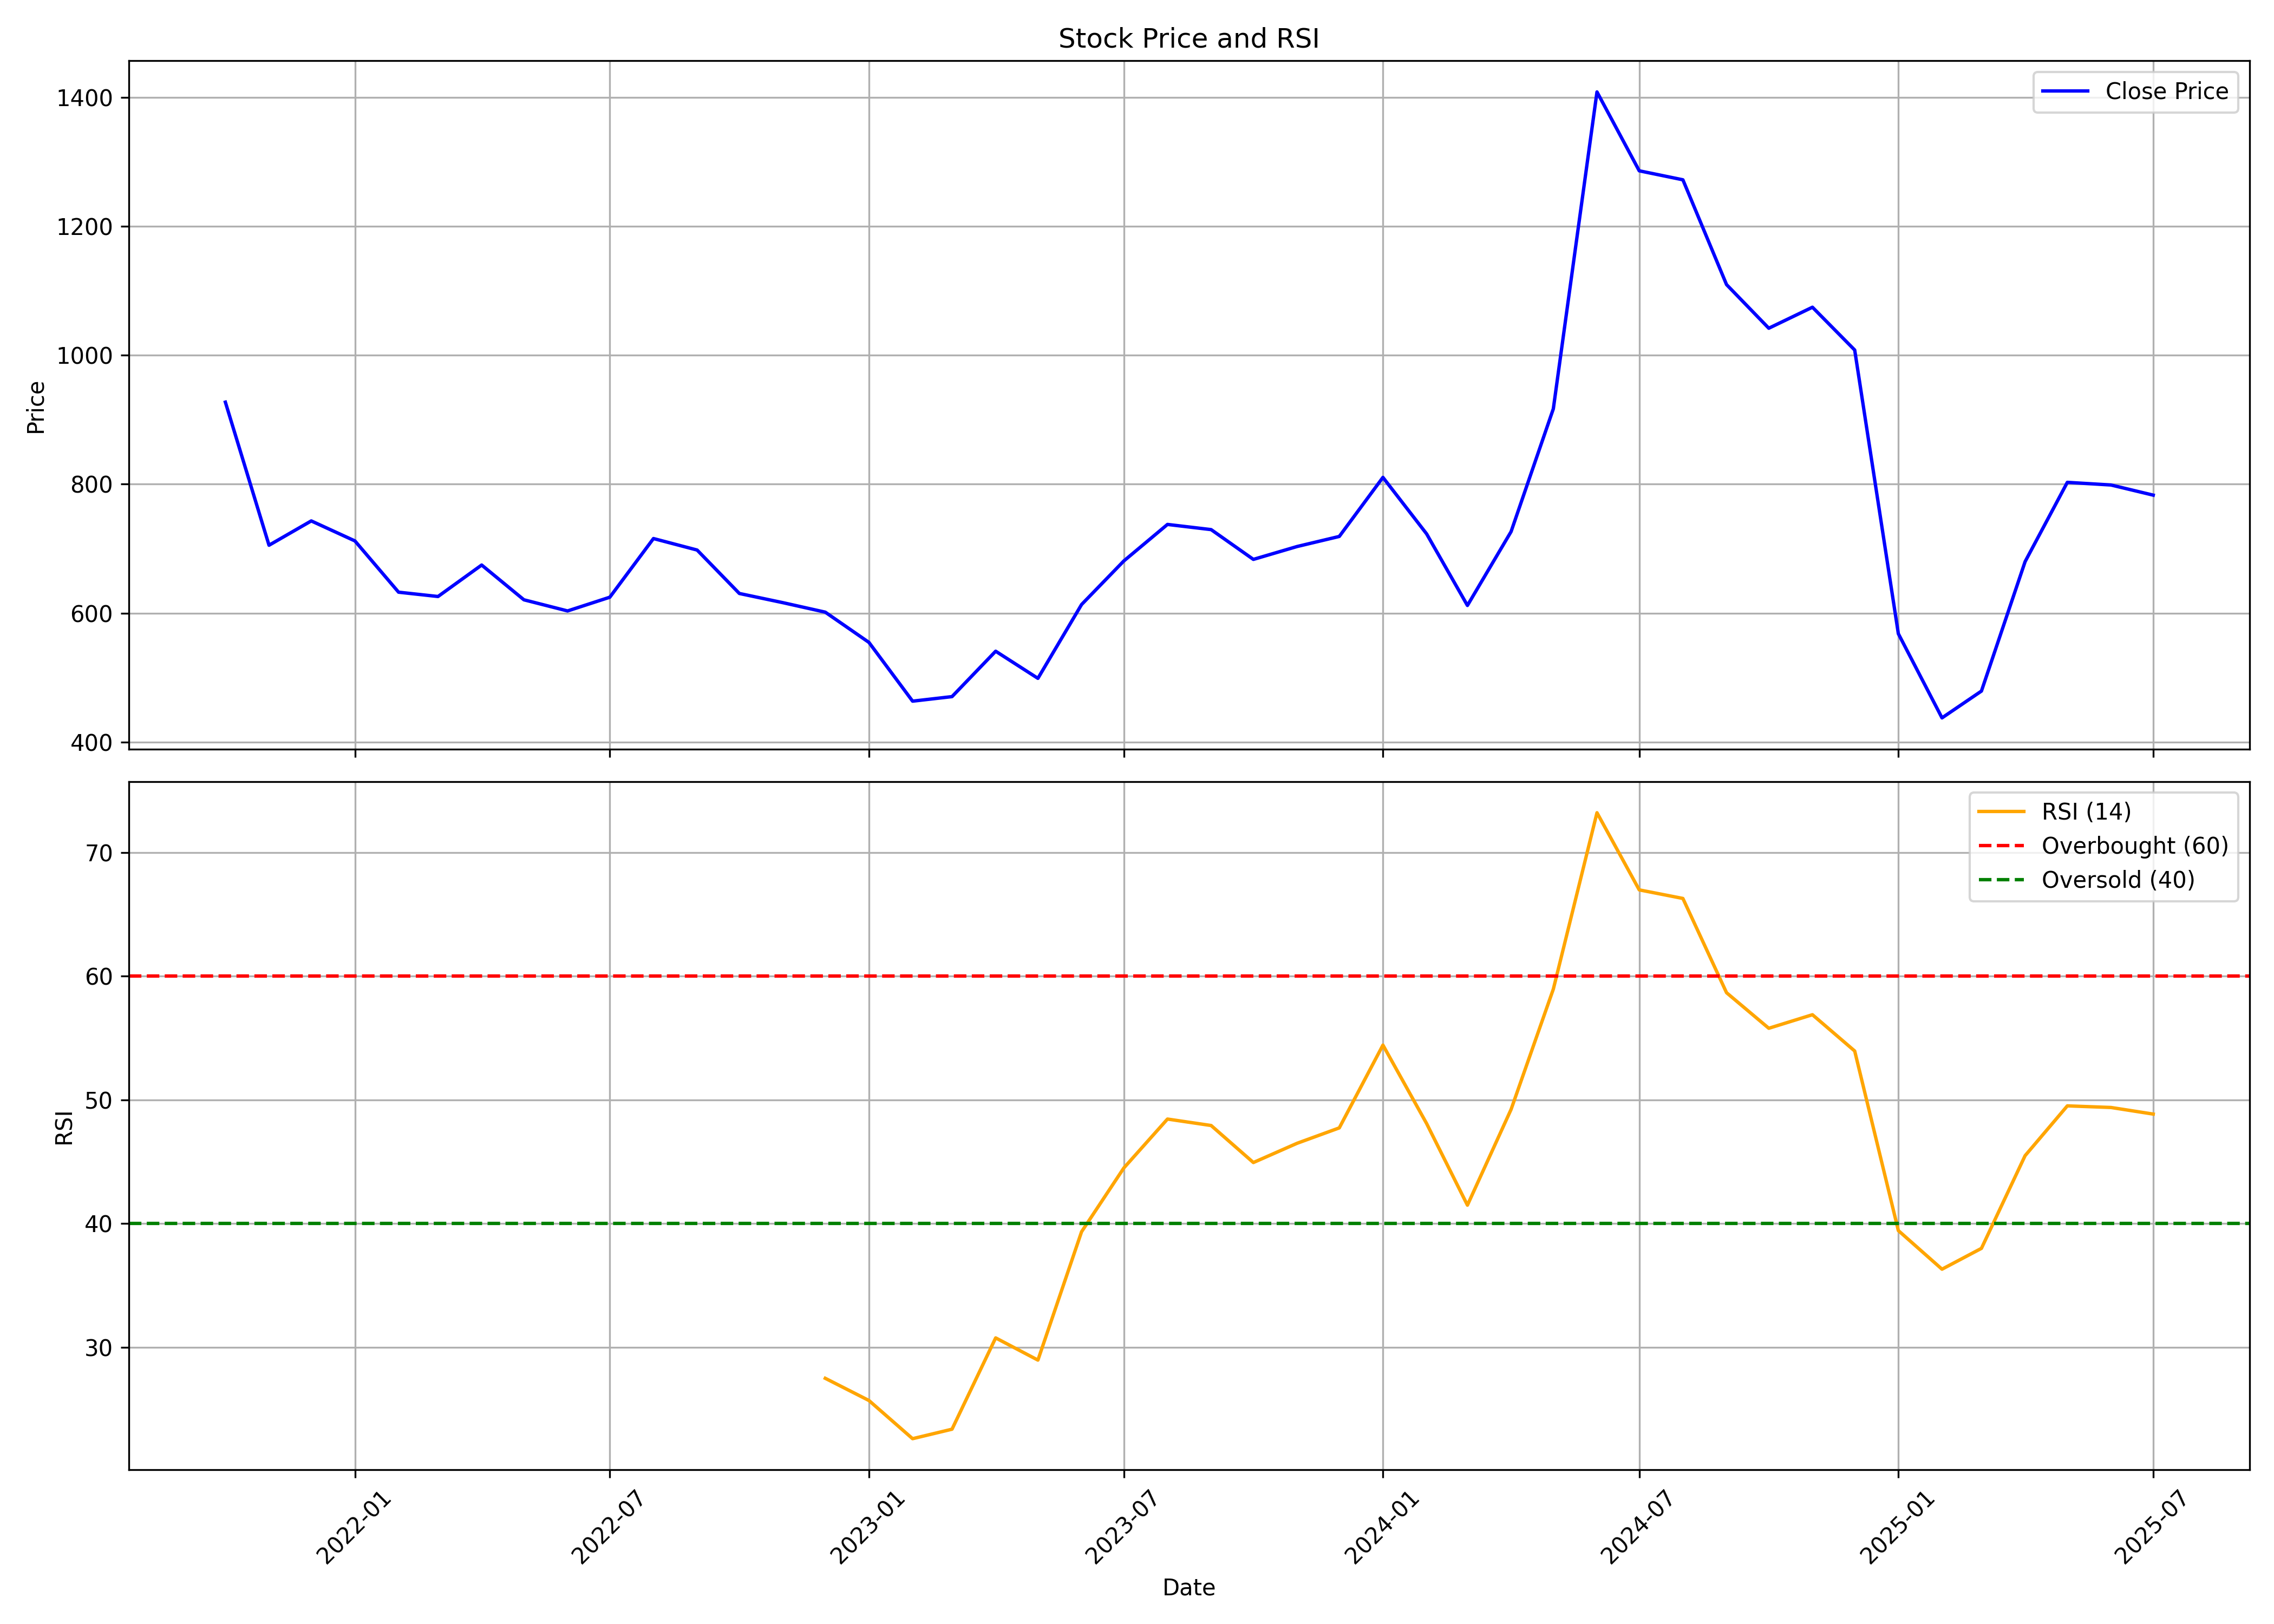

The file beside this chart, header and first rows:
, date, symbol, open, high, low, close, volume, rsi
0, 2021-10-01, PARAS, 469.0, 1258, 460.0, 927.3, 22808005, 
1, 2021-11-01, PARAS, 881, 881, 651, 705.2, 19296211, 
2, 2021-12-01, PARAS, 716.0, 789.9, 650.2, 743.0, 7450809, 
3, 2022-01-01, PARAS, 743.0, 756.0, 640.0, 712, 4491732, 
4, 2022-02-01, PARAS, 720.0, 735.0, 560.7, 632.4, 3055575, 
5, 2022-03-01, PARAS, 632.4, 709.0, 606.7, 625.7, 4138977, 
6, 2022-04-01, PARAS, 628.0, 758.7, 626.4, 674.5, 8540864, 
7, 2022-05-01, PARAS, 670.0, 681.8, 572.2, 620.6, 2009006, 
8, 2022-06-01, PARAS, 625.1, 644.0, 523.2, 603.3, 1888115, 
9, 2022-07-01, PARAS, 604.5, 634.0, 589.0, 624.6, 1350254, 
10, 2022-08-01, PARAS, 624.0, 722, 615.8, 715.7, 5310260, 
11, 2022-09-01, PARAS, 710.0, 811.0, 680.4, 697.8, 11738665, 
12, 2022-10-01, PARAS, 684.0, 694.7, 625.0, 630.4, 3657292, 
13, 2022-11-01, PARAS, 632.8, 669.0, 582.2, 616.1, 3446290, 
14, 2022-12-01, PARAS, 619.2, 638.5, 551.2, 601.4, 2544824, 27.49
15, 2023-01-01, PARAS, 604.8, 606.0, 531.1, 554.5, 1260273, 25.69
16, 2023-02-01, PARAS, 569.0, 570, 455.1, 463.3, 2648761, 22.61
17, 2023-03-01, PARAS, 465.6, 532.0, 445.5, 470.4, 5672616, 23.37
18, 2023-04-01, PARAS, 474.8, 544.0, 473.5, 540.8, 2944333, 30.75
19, 2023-05-01, PARAS, 540.8, 553.3, 491.1, 498.7, 2878416, 28.96
20, 2023-06-01, PARAS, 499.5, 649.0, 499.0, 613.2, 16617976, 39.34
21, 2023-07-01, PARAS, 620.2, 730.0, 612, 680.8, 13740623, 44.49
22, 2023-08-01, PARAS, 683.6, 842.0, 604.5, 737.5, 22040908, 48.45
23, 2023-09-01, PARAS, 742.0, 848.0, 707.1, 729.5, 14098780, 47.92
24, 2023-10-01, PARAS, 729.5, 765.0, 640.2, 683.3, 4455155, 44.93
25, 2023-11-01, PARAS, 680.8, 739.5, 664.6, 703.2, 3719458, 46.48
26, 2023-12-01, PARAS, 714.9, 776.9, 686.6, 718.9, 8484631, 47.73
27, 2024-01-01, PARAS, 722.3, 818.0, 717.5, 810.5, 12795000, 54.42
28, 2024-02-01, PARAS, 823.0, 838.0, 701.0, 723, 8640766, 48.09
29, 2024-03-01, PARAS, 726.8, 738.0, 610.0, 611.8, 3415651, 41.48
30, 2024-04-01, PARAS, 620, 775, 620, 726.4, 7856783, 49.22
31, 2024-05-01, PARAS, 726.4, 973.7, 681.5, 917.0, 37801181, 58.95
32, 2024-06-01, PARAS, 984.8, 1527, 750.0, 1409, 59200737, 73.21
33, 2024-07-01, PARAS, 1409, 1593, 1248, 1286, 13774316, 66.97
34, 2024-08-01, PARAS, 1298, 1317, 1132, 1272, 2316670, 66.28
35, 2024-09-01, PARAS, 1275, 1277, 1053, 1110, 1100361, 58.66
36, 2024-10-01, PARAS, 1123, 1140, 896, 1042, 2679765, 55.78
37, 2024-11-01, PARAS, 1048, 1105, 925, 1075, 2674754, 56.88
38, 2024-12-01, PARAS, 1075, 1174, 980.0, 1008, 2732402, 53.95
39, 2025-01-01, PARAS, 505.5, 576.8, 479.3, 568, 10786528, 39.43
40, 2025-02-01, PARAS, 575.4, 587.5, 415.0, 437.4, 7574700, 36.31
41, 2025-03-01, PARAS, 437.4, 523.8, 404.7, 479, 9992190, 37.99
42, 2025-04-01, PARAS, 479, 734.5, 410.6, 679.8, 54259822, 45.48
43, 2025-05-01, PARAS, 679.8, 972.5, 650.5, 802.8, 102734824, 49.51
44, 2025-06-01, PARAS, 800.5, 879.0, 770.0, 798.8, 37398100, 49.38
45, 2025-07-01, PARAS, 798.8, 942.0, 772.0, 783.0, 21995045, 48.85
